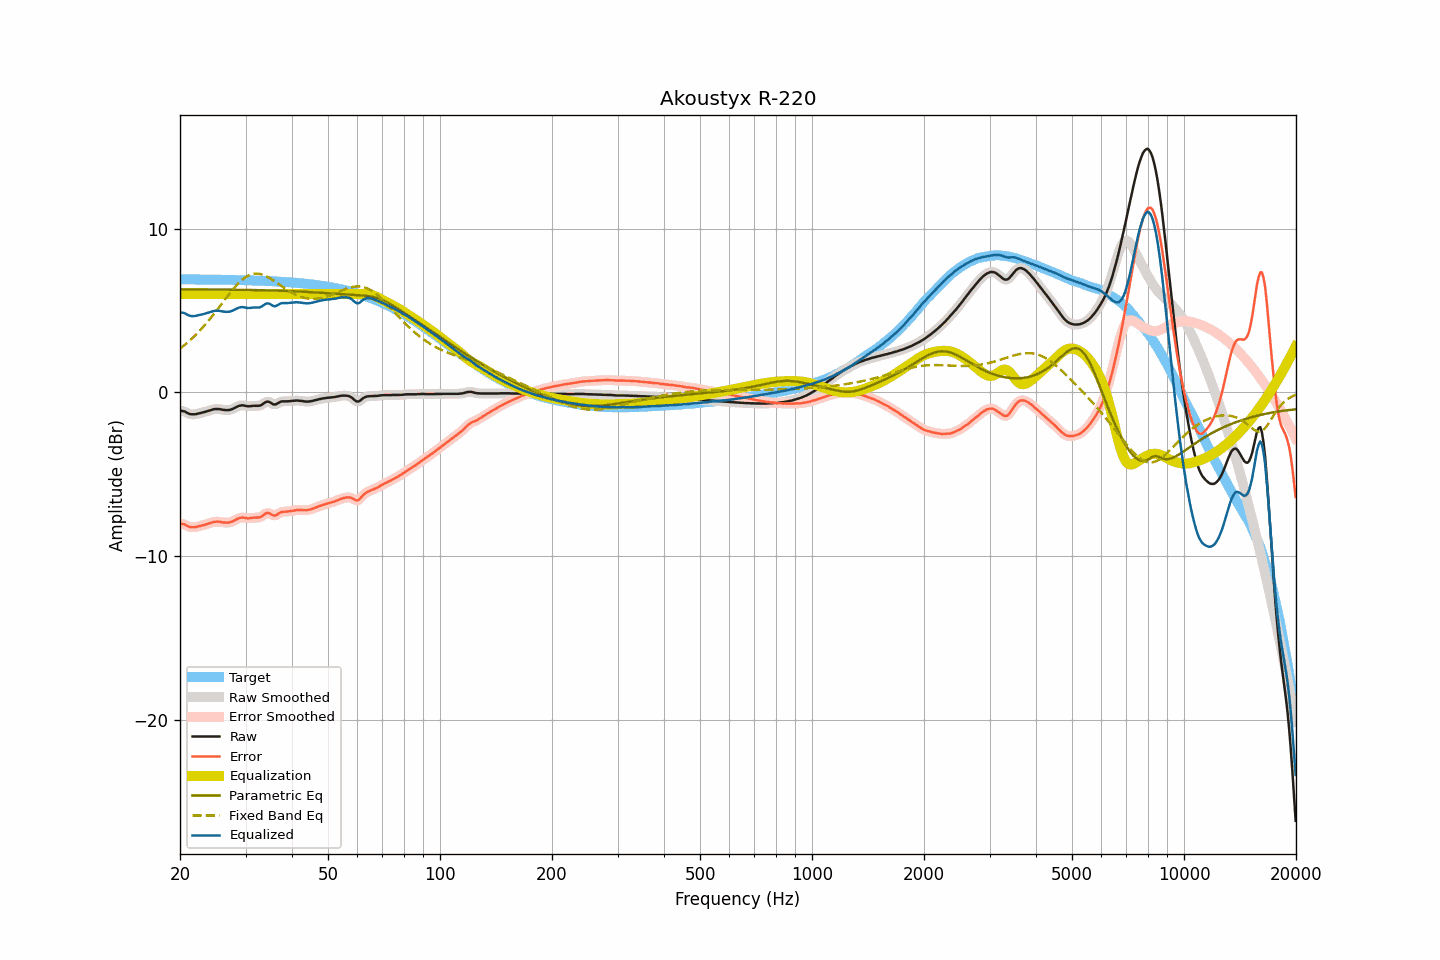

Source data for this figure (header and first rows):
frequency, raw, smoothed, error, error_smoothed, equalization, parametric_eq, fixed_band_eq, equalized_raw, equalized_smoothed, target
20.00, -1.11, -1.11, -8.01, -8.01, 6.00, 6.29, 2.67, 4.89, 4.89, 6.90
20.20, -1.13, -1.13, -8.03, -8.03, 6.00, 6.29, 2.75, 4.87, 4.87, 6.90
20.40, -1.15, -1.15, -8.05, -8.05, 6.00, 6.29, 2.82, 4.85, 4.85, 6.90
20.61, -1.17, -1.18, -8.07, -8.08, 6.00, 6.29, 2.90, 4.83, 4.82, 6.90
20.81, -1.23, -1.23, -8.13, -8.12, 6.00, 6.29, 2.98, 4.77, 4.77, 6.90
21.02, -1.28, -1.28, -8.18, -8.17, 6.00, 6.29, 3.07, 4.72, 4.72, 6.90
21.23, -1.32, -1.32, -8.22, -8.21, 6.00, 6.29, 3.16, 4.68, 4.68, 6.90
21.44, -1.34, -1.34, -8.24, -8.23, 6.00, 6.29, 3.25, 4.66, 4.66, 6.90
21.66, -1.34, -1.34, -8.23, -8.24, 6.00, 6.29, 3.34, 4.66, 4.66, 6.89
21.87, -1.34, -1.34, -8.23, -8.23, 6.00, 6.29, 3.43, 4.66, 4.66, 6.89
22.09, -1.33, -1.32, -8.22, -8.22, 6.00, 6.29, 3.53, 4.67, 4.68, 6.89
22.31, -1.30, -1.30, -8.19, -8.20, 6.00, 6.29, 3.63, 4.70, 4.70, 6.89
22.54, -1.28, -1.28, -8.17, -8.17, 6.00, 6.29, 3.73, 4.72, 4.72, 6.89
22.76, -1.26, -1.26, -8.15, -8.15, 6.00, 6.28, 3.84, 4.74, 4.74, 6.89
22.99, -1.23, -1.23, -8.12, -8.12, 6.00, 6.28, 3.95, 4.77, 4.77, 6.89
23.22, -1.21, -1.21, -8.10, -8.10, 6.00, 6.28, 4.06, 4.79, 4.79, 6.89
23.45, -1.18, -1.18, -8.07, -8.07, 6.00, 6.28, 4.17, 4.82, 4.82, 6.89
23.69, -1.15, -1.15, -8.04, -8.04, 6.00, 6.28, 4.29, 4.85, 4.85, 6.89
23.92, -1.12, -1.12, -8.00, -8.00, 6.00, 6.28, 4.41, 4.88, 4.88, 6.89
24.16, -1.09, -1.09, -7.97, -7.97, 6.00, 6.28, 4.53, 4.91, 4.91, 6.88
24.40, -1.06, -1.06, -7.94, -7.94, 6.00, 6.28, 4.65, 4.94, 4.94, 6.88
24.65, -1.03, -1.03, -7.91, -7.92, 6.00, 6.28, 4.77, 4.97, 4.97, 6.88
24.89, -1.02, -1.02, -7.90, -7.90, 6.00, 6.28, 4.90, 4.98, 4.98, 6.88
25.14, -1.02, -1.02, -7.90, -7.89, 6.00, 6.28, 5.03, 4.98, 4.98, 6.88
25.39, -1.02, -1.02, -7.90, -7.90, 6.00, 6.28, 5.15, 4.98, 4.98, 6.88
25.65, -1.03, -1.03, -7.91, -7.91, 6.00, 6.28, 5.28, 4.97, 4.97, 6.88
25.91, -1.05, -1.05, -7.92, -7.92, 6.00, 6.27, 5.41, 4.95, 4.95, 6.87
26.16, -1.07, -1.07, -7.94, -7.94, 6.00, 6.27, 5.54, 4.93, 4.93, 6.87
26.43, -1.08, -1.08, -7.95, -7.95, 6.00, 6.27, 5.67, 4.92, 4.92, 6.87
26.69, -1.09, -1.09, -7.96, -7.96, 6.00, 6.27, 5.80, 4.91, 4.91, 6.87
26.96, -1.08, -1.08, -7.95, -7.95, 6.00, 6.27, 5.93, 4.92, 4.92, 6.87
27.23, -1.07, -1.07, -7.94, -7.93, 6.00, 6.27, 6.05, 4.93, 4.93, 6.87
27.50, -1.04, -1.04, -7.90, -7.90, 6.00, 6.27, 6.17, 4.96, 4.96, 6.86
27.77, -1.00, -1.00, -7.86, -7.86, 6.00, 6.27, 6.29, 5.00, 5.00, 6.86
28.05, -0.95, -0.95, -7.81, -7.81, 6.00, 6.27, 6.41, 5.05, 5.05, 6.86
28.33, -0.90, -0.90, -7.76, -7.76, 6.00, 6.26, 6.52, 5.10, 5.10, 6.86
28.62, -0.85, -0.85, -7.71, -7.71, 6.00, 6.26, 6.62, 5.15, 5.15, 6.86
28.90, -0.82, -0.82, -7.67, -7.67, 6.00, 6.26, 6.72, 5.18, 5.18, 6.85
29.19, -0.80, -0.80, -7.65, -7.65, 6.00, 6.26, 6.82, 5.20, 5.20, 6.85
29.48, -0.79, -0.80, -7.64, -7.65, 6.00, 6.26, 6.90, 5.21, 5.20, 6.85
29.78, -0.81, -0.81, -7.66, -7.66, 6.00, 6.26, 6.98, 5.19, 5.19, 6.85
30.08, -0.83, -0.83, -7.67, -7.67, 6.00, 6.26, 7.04, 5.17, 5.17, 6.84
30.38, -0.85, -0.84, -7.69, -7.69, 6.00, 6.25, 7.10, 5.15, 5.16, 6.84
30.68, -0.85, -0.85, -7.69, -7.69, 6.00, 6.25, 7.15, 5.15, 5.15, 6.84
30.99, -0.84, -0.84, -7.67, -7.68, 6.00, 6.25, 7.19, 5.16, 5.16, 6.84
31.30, -0.83, -0.83, -7.66, -7.66, 6.00, 6.25, 7.22, 5.17, 5.17, 6.83
31.61, -0.82, -0.82, -7.65, -7.65, 6.00, 6.25, 7.24, 5.18, 5.18, 6.83
31.93, -0.82, -0.82, -7.65, -7.65, 6.00, 6.24, 7.25, 5.18, 5.18, 6.83
32.24, -0.82, -0.82, -7.64, -7.64, 6.00, 6.24, 7.25, 5.18, 5.18, 6.82
32.57, -0.82, -0.82, -7.64, -7.64, 6.00, 6.24, 7.24, 5.18, 5.18, 6.82
32.89, -0.80, -0.79, -7.61, -7.61, 6.00, 6.24, 7.22, 5.20, 5.21, 6.82
33.22, -0.75, -0.74, -7.56, -7.56, 6.00, 6.24, 7.19, 5.25, 5.26, 6.81
33.55, -0.68, -0.68, -7.49, -7.49, 6.00, 6.23, 7.16, 5.32, 5.32, 6.81
33.89, -0.61, -0.61, -7.41, -7.42, 6.00, 6.23, 7.12, 5.39, 5.39, 6.80
34.23, -0.57, -0.58, -7.37, -7.38, 6.00, 6.23, 7.07, 5.43, 5.42, 6.80
34.57, -0.57, -0.57, -7.36, -7.37, 6.00, 6.23, 7.02, 5.43, 5.43, 6.80
34.92, -0.61, -0.61, -7.40, -7.40, 6.00, 6.22, 6.96, 5.39, 5.39, 6.79
35.27, -0.67, -0.67, -7.45, -7.46, 6.00, 6.22, 6.90, 5.33, 5.33, 6.79
35.62, -0.73, -0.72, -7.51, -7.50, 6.00, 6.22, 6.84, 5.27, 5.28, 6.78
35.97, -0.75, -0.74, -7.52, -7.51, 6.00, 6.21, 6.77, 5.25, 5.26, 6.78
... 635 more rows
